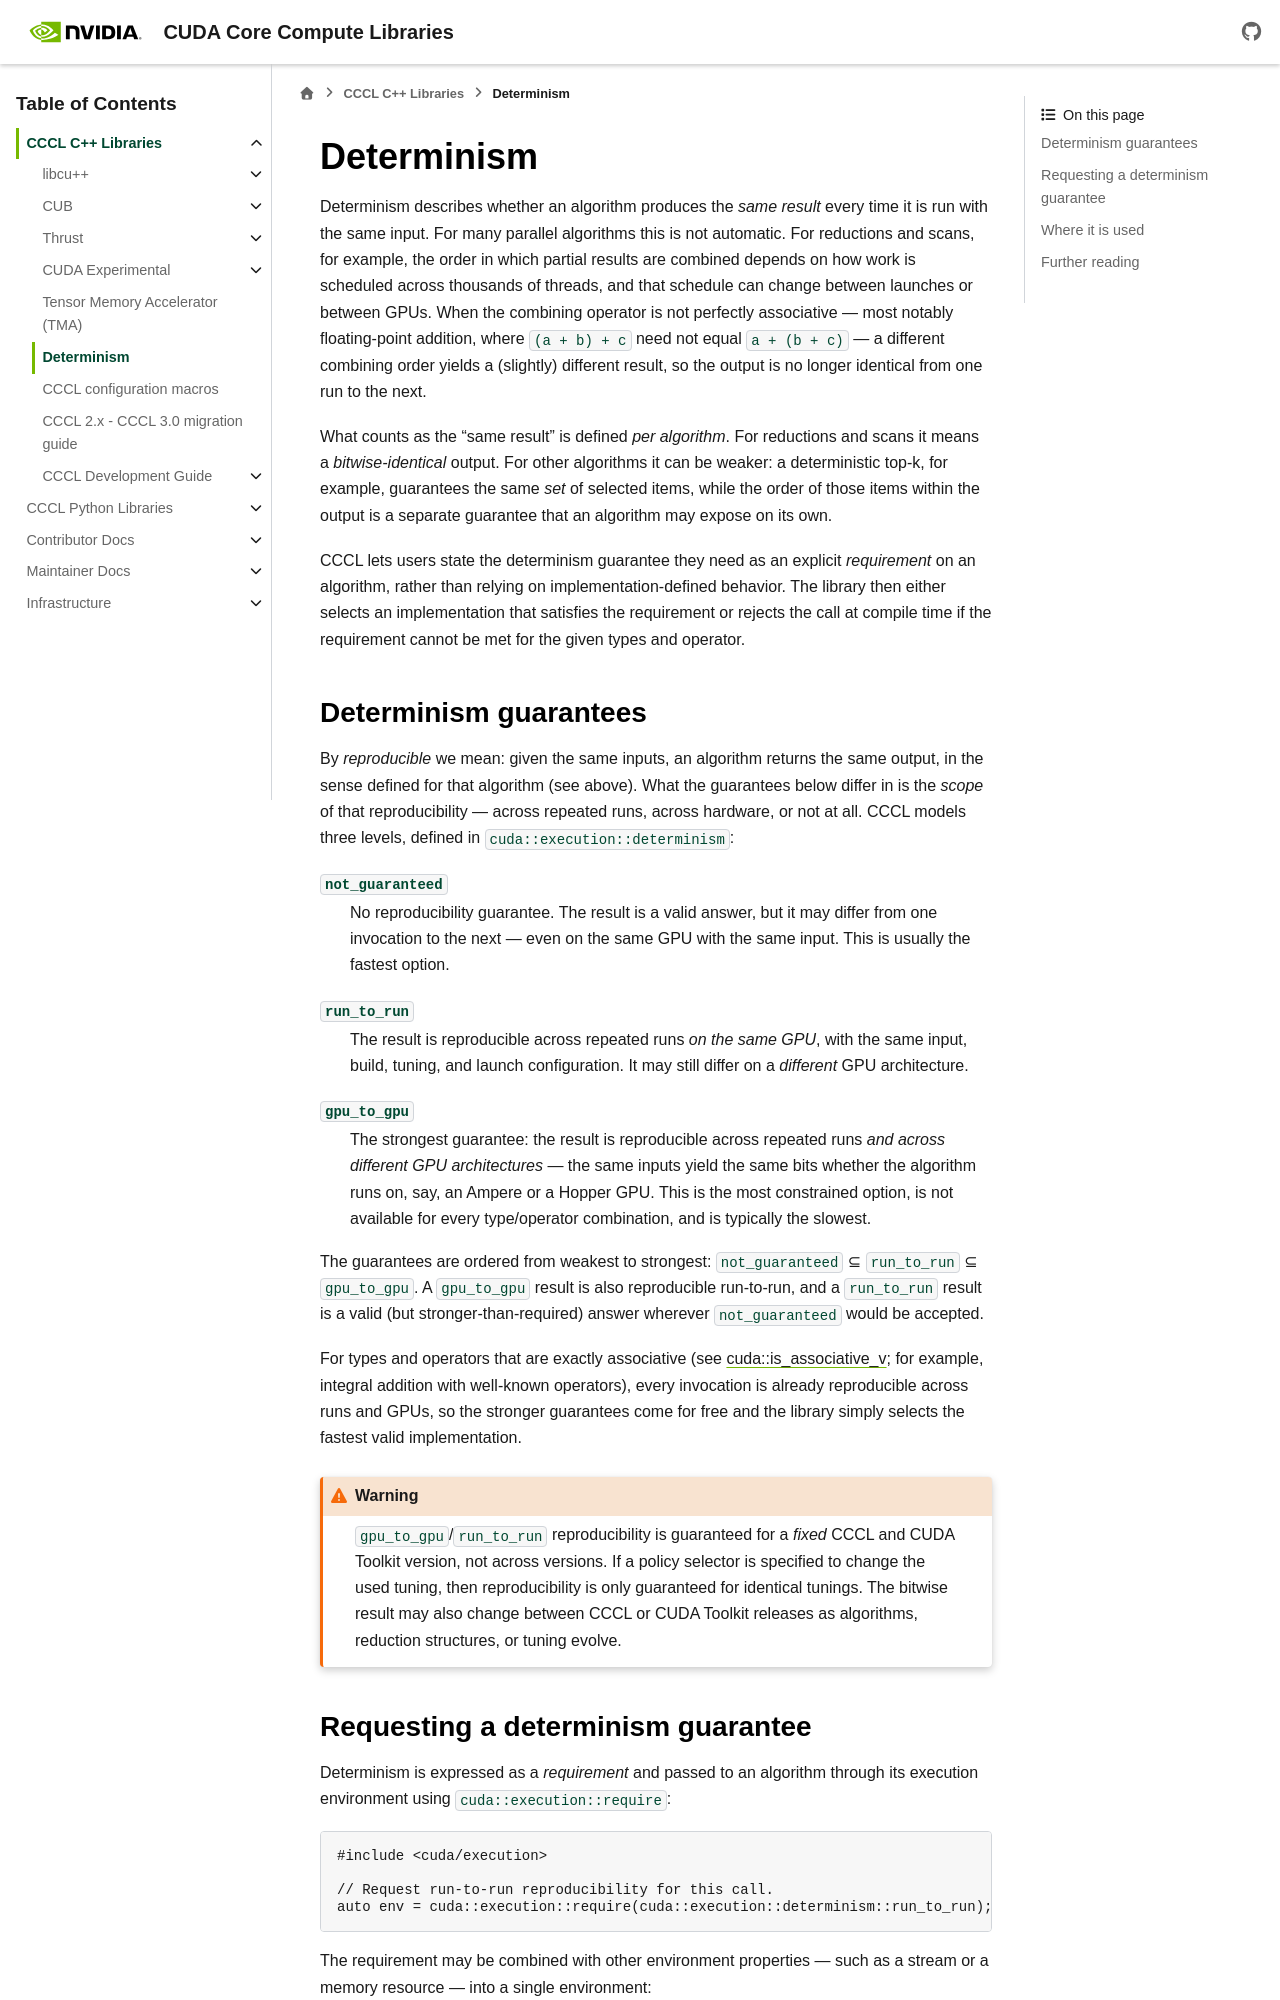

repository: NVIDIA/cccl · page: docs/unstable/cccl/determinism.html · generator: sphinx

.. _cccl-determinism:

Determinism
===========

Determinism describes whether an algorithm produces the *same result* every time it is run with the
same input. For many parallel algorithms this is not automatic. For reductions and scans, for example,
the order in which partial results are combined depends on how work is scheduled across thousands of
threads, and that schedule can change between launches or between GPUs. When the combining operator is
not perfectly associative — most notably floating-point addition, where ``(a + b) + c`` need not equal
``a + (b + c)`` — a different combining order yields a (slightly) different result, so the output is no
longer identical from one run to the next.

What counts as the "same result" is defined *per algorithm*. For reductions and scans it means a
*bitwise-identical* output. For other algorithms it can be weaker: a deterministic top-k, for example,
guarantees the same *set* of selected items, while the order of those items within the output is a
separate guarantee that an algorithm may expose on its own.

CCCL lets users state the determinism guarantee they need as an explicit *requirement* on an
algorithm, rather than relying on implementation-defined behavior. The library then either
selects an implementation that satisfies the requirement or rejects the call at compile time if the
requirement cannot be met for the given types and operator.

Determinism guarantees
----------------------

By *reproducible* we mean: given the same inputs, an algorithm returns the same output, in the sense
defined for that algorithm (see above). What the guarantees below differ in is the *scope* of that
reproducibility — across repeated runs, across hardware, or not at all. CCCL models three levels,
defined in ``cuda::execution::determinism``:

``not_guaranteed``
   No reproducibility guarantee. The result is a valid answer, but it may differ from one invocation to
   the next — even on the same GPU with the same input. This is usually the fastest option.

``run_to_run``
   The result is reproducible across repeated runs *on the same GPU*, with the same input, build,
   tuning, and launch configuration. It may still differ on a *different* GPU architecture.

``gpu_to_gpu``
   The strongest guarantee: the result is reproducible across repeated runs *and across different GPU
   architectures* — the same inputs yield the same bits whether the algorithm runs on, say, an Ampere or
   a Hopper GPU. This is the most constrained option, is not available for every type/operator
   combination, and is typically the slowest.

The guarantees are ordered from weakest to strongest:
``not_guaranteed`` ⊆ ``run_to_run`` ⊆ ``gpu_to_gpu``. A ``gpu_to_gpu`` result is also reproducible
run-to-run, and a ``run_to_run`` result is a valid (but stronger-than-required) answer wherever
``not_guaranteed`` would be accepted.

For types and operators that are exactly associative (see
:ref:`cuda::is_associative_v <libcudacxx-extended-api-functional-operator-properties>`; for example, integral
addition with well-known operators), every invocation is already reproducible across runs and GPUs, so the
stronger guarantees come for free and the library simply selects the fastest valid implementation.

.. warning::

   ``gpu_to_gpu``/``run_to_run`` reproducibility is guaranteed for a *fixed* CCCL and CUDA Toolkit version, not
   across versions. If a policy selector is specified to change the used tuning, then reproducibility is only
   guaranteed for identical tunings. The bitwise result may also change between CCCL or CUDA Toolkit releases as
   algorithms, reduction structures, or tuning evolve.
